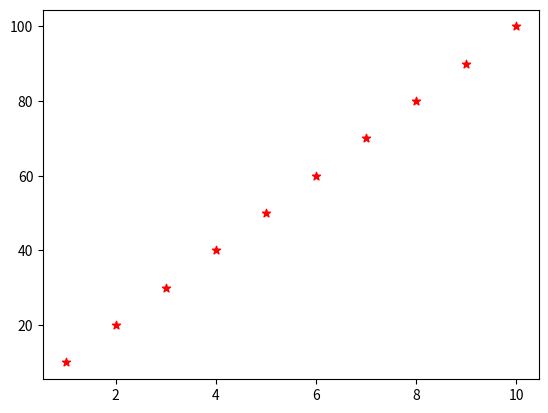
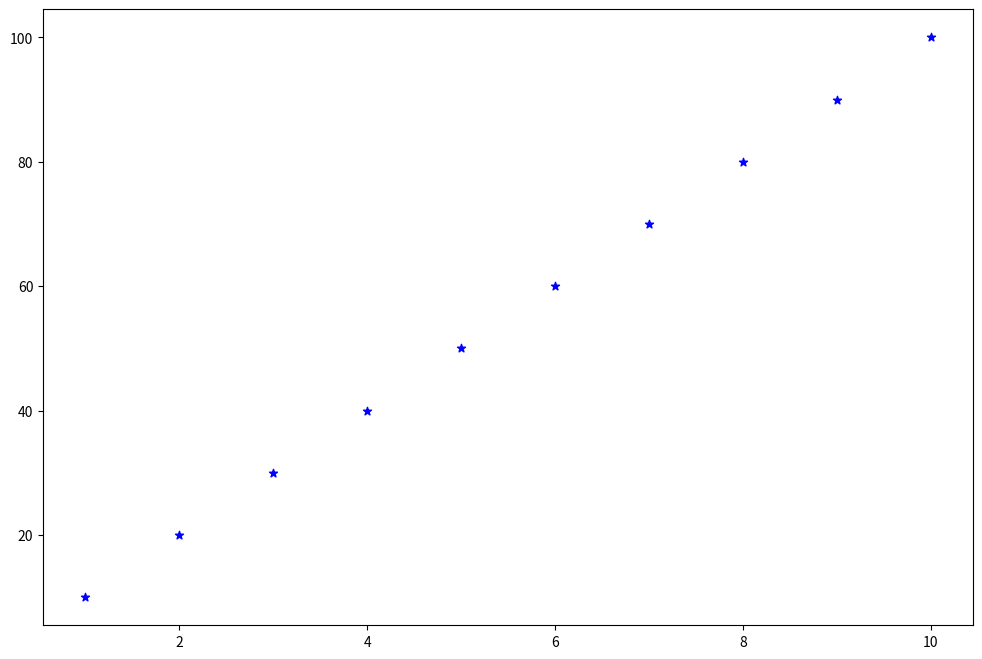
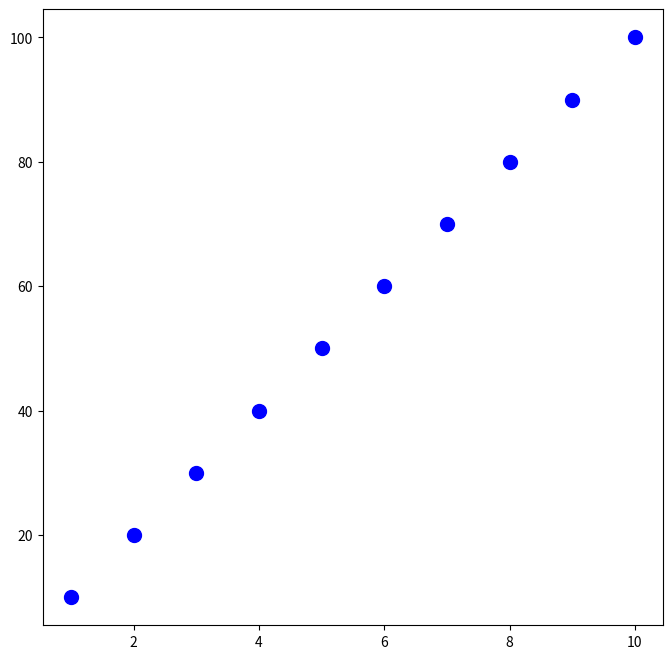
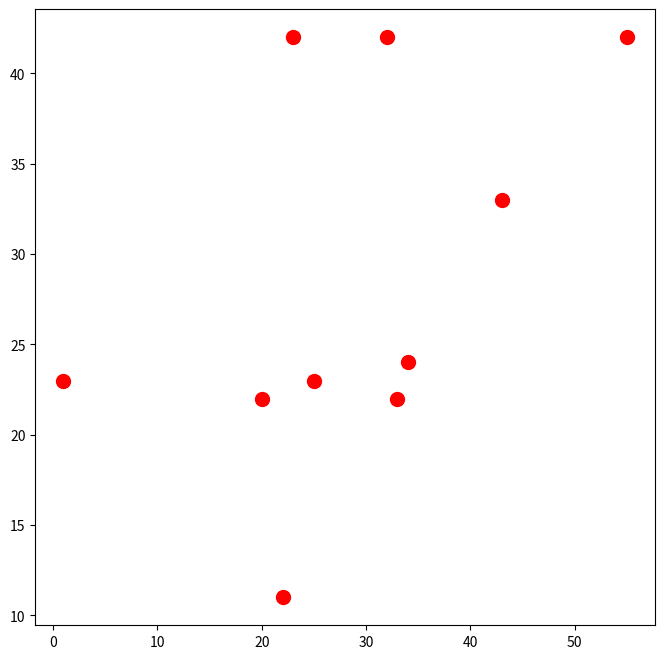
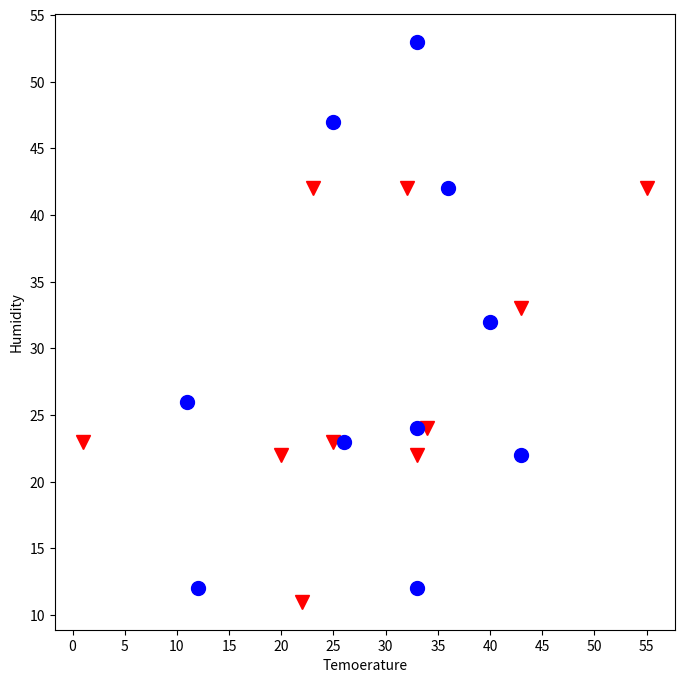

Python code for these plots, in order:
import matplotlib.pyplot as plt
import numpy as np
import pandas as pd

roll_no = [1,2,3,4,5,6,7,8,9,10]
marks = [10,20,30,40,50,60,70,80,90,100]
plt.scatter(roll_no,marks,color='red',marker='*')
plt.show()

plt.figure(figsize = (12,8))
plt.scatter(roll_no,marks,color='blue',marker='*')
plt.show()

plt.figure(figsize = (8,8))
plt.plot(roll_no, marks, 'bo', markersize = 10)     #'bo' means blue colour o marker
plt.show()

temp_pune = [25,34,32,43,55,1,23,33,22,20]
humidity_pune = [23,24,42,33,42,23,42,22,11,22]

temp_bang = [26,33,36,33,25,11,43,33,12,40]
humidity_bang = [23,24,42,53,47,26,22,12,12,32]

plt.figure(figsize = (8,8))
plt.plot(temp_pune, humidity_pune, 'ro', markersize = 10)
plt.show()

#on same plot
plt.figure(figsize=(8,8))
plt.xticks(np.arange(0,60,5))
plt.yticks(np.arange(10,60,5))

plt.plot(temp_pune, humidity_pune, 'rv', markersize = 10)
plt.plot(temp_bang, humidity_bang, 'bo', markersize = 10)

plt.xlabel('Temoerature')
plt.ylabel('Humidity')
plt.show()